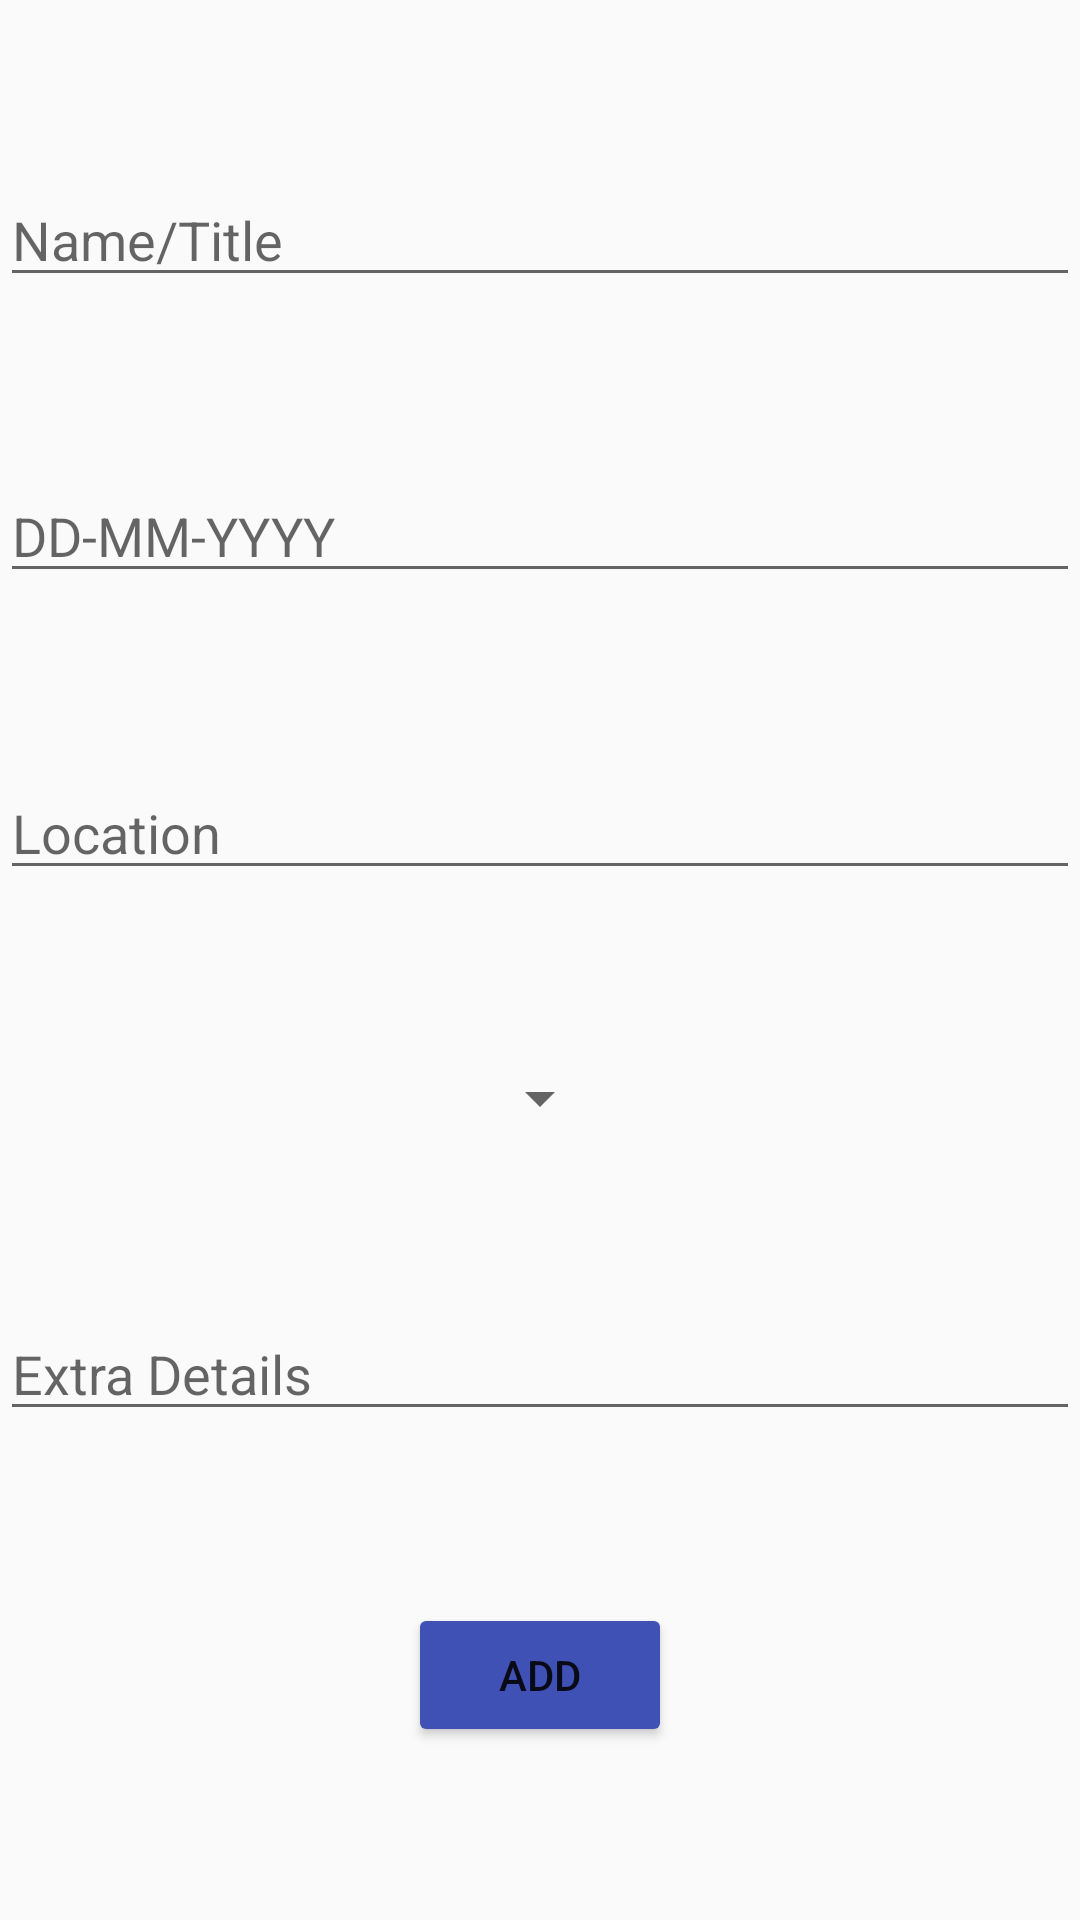

Android layout source for this screen:
<!-- AndroidManifest.xml: application theme AppTheme -->
<!-- res/layout/activity_new_place.xml -->
<?xml version="1.0" encoding="utf-8"?>
<android.support.constraint.ConstraintLayout xmlns:android="http://schemas.android.com/apk/res/android"
    xmlns:app="http://schemas.android.com/apk/res-auto"
    xmlns:tools="http://schemas.android.com/tools"
    android:layout_width="match_parent"
    android:layout_height="match_parent"
    tools:context=".NewPlaceActivity">

    <EditText
        android:id="@+id/et_place_title"
        android:layout_width="match_parent"
        android:layout_height="wrap_content"
        app:layout_constraintLeft_toLeftOf="parent"
        app:layout_constraintRight_toRightOf="parent"
        app:layout_constraintTop_toTopOf="parent"
        app:layout_constraintBottom_toTopOf="@id/et_place_date"
        android:hint="Name/Title"
        />

    <EditText
        android:id="@+id/et_place_date"
        android:layout_width="match_parent"
        android:layout_height="wrap_content"
        app:layout_constraintLeft_toLeftOf="parent"
        app:layout_constraintRight_toRightOf="parent"
        app:layout_constraintTop_toBottomOf="@id/et_place_title"
        app:layout_constraintBottom_toTopOf="@id/et_place_location"
        android:hint="DD-MM-YYYY"
        />

    <EditText
        android:id="@+id/et_place_location"
        android:layout_width="match_parent"
        android:layout_height="wrap_content"
        app:layout_constraintLeft_toLeftOf="parent"
        app:layout_constraintRight_toRightOf="parent"
        app:layout_constraintTop_toBottomOf="@id/et_place_date"
        app:layout_constraintBottom_toTopOf="@id/ddl_place_category"
        android:hint="Location"
        />

    <Spinner
        android:id="@+id/ddl_place_category"
        android:layout_width="wrap_content"
        android:layout_height="wrap_content"
        app:layout_constraintLeft_toLeftOf="parent"
        app:layout_constraintRight_toRightOf="parent"
        app:layout_constraintTop_toBottomOf="@id/et_place_location"
        app:layout_constraintBottom_toTopOf="@id/et_place_details"
        ></Spinner>

    <EditText
        android:id="@+id/et_place_details"
        android:layout_width="match_parent"
        android:layout_height="wrap_content"
        app:layout_constraintLeft_toLeftOf="parent"
        app:layout_constraintRight_toRightOf="parent"
        app:layout_constraintTop_toBottomOf="@id/ddl_place_category"
        app:layout_constraintBottom_toTopOf="@id/btn_create_place"
        android:hint="Extra Details"
        />

    <Button
        android:id="@+id/btn_create_place"
        android:layout_width="wrap_content"
        android:layout_height="wrap_content"
        android:text="ADD"
        app:layout_constraintLeft_toLeftOf="parent"
        app:layout_constraintRight_toRightOf="parent"
        app:layout_constraintTop_toBottomOf="@id/et_place_details"
        app:layout_constraintBottom_toBottomOf="parent"
        android:onClick="createNewPlace"/>

</android.support.constraint.ConstraintLayout>
<!-- resources referenced by this layout -->
<resources>
  <style name="AppTheme" parent="Theme.AppCompat.Light.DarkActionBar">
          
          <item name="colorPrimary">@color/colorPrimary</item>
          <item name="colorPrimaryDark">@color/colorPrimaryDark</item>
          <item name="colorAccent">@color/greenBlue</item>
          <item name="colorButtonNormal">@color/colorPrimary</item>
          <item name="colorControlHighlight">@color/greenBlue</item>
      </style>
  <color name="colorPrimary">#3F51B5</color>
  <color name="colorPrimaryDark">#303F9F</color>
  <color name="greenBlue">#42e8f4</color>
</resources>
